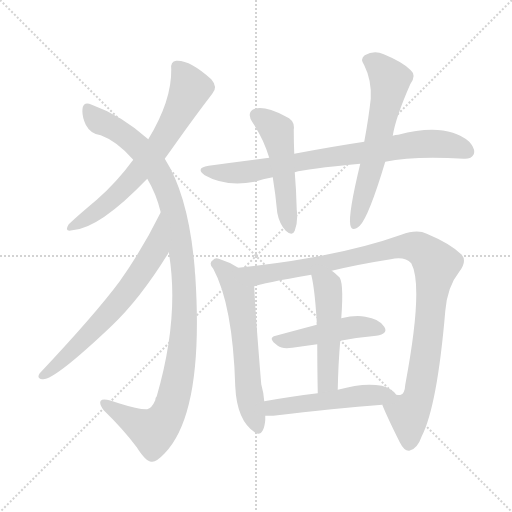
t = 0.00 s
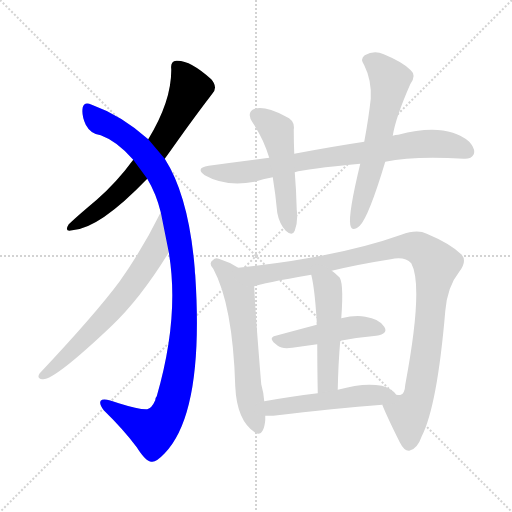
t = 1.86 s
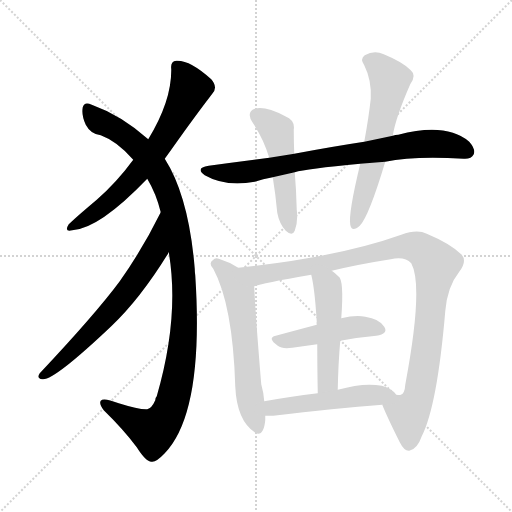
t = 3.72 s
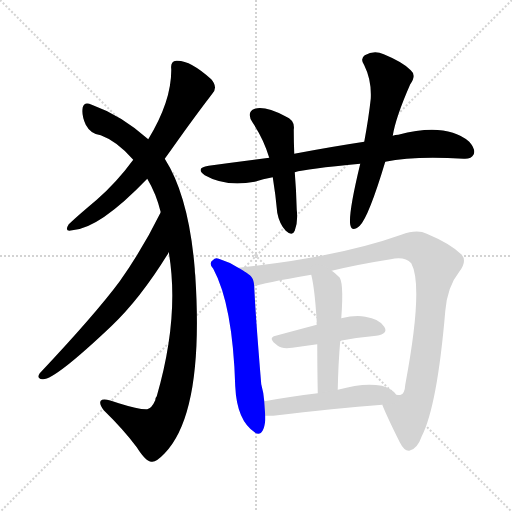
t = 5.58 s
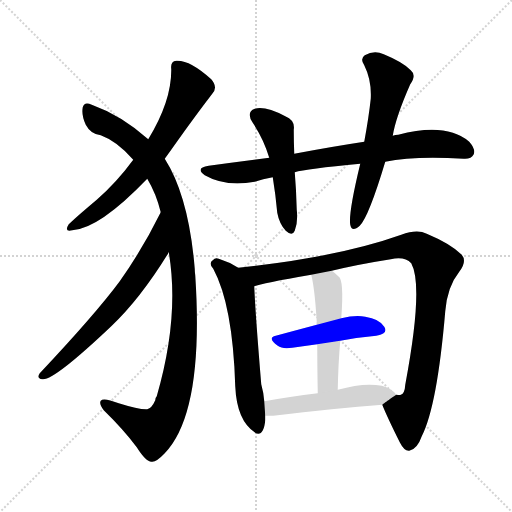
t = 7.44 s
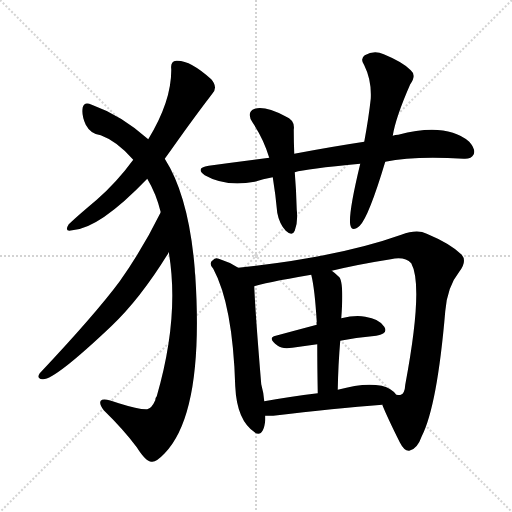
t = 9.30 s

The animated SVG that drew these frames (rendered in a browser with its animation timeline set to each time). Animation: 11 CSS @keyframes rules; one cycle of 9.30 s.

<svg version="1.1" viewBox="0 0 1024 1024" xmlns="http://www.w3.org/2000/svg">
  <g stroke="lightgray" stroke-dasharray="1,1" stroke-width="1" transform="scale(4, 4)">
    <line x1="0" y1="0" x2="256" y2="256"></line>
    <line x1="256" y1="0" x2="0" y2="256"></line>
    <line x1="128" y1="0" x2="128" y2="256"></line>
    <line x1="0" y1="128" x2="256" y2="128"></line>
  </g>
<g transform="scale(1, -1) translate(0, -900)">
   <style type="text/css">
    @keyframes keyframes0 {
      from {
       stroke: blue;
       stroke-dashoffset: 672;
       stroke-width: 128;
       }
       69% {
       animation-timing-function: step-end;
       stroke: blue;
       stroke-dashoffset: 0;
       stroke-width: 128;
       }
       to {
       stroke: black;
       stroke-width: 1024;
       }
       }
       #make-me-a-hanzi-animation-0 {
         animation: keyframes0 0.796875s both;
         animation-delay: 0.000000s;
         animation-timing-function: linear;
       }
    @keyframes keyframes1 {
      from {
       stroke: blue;
       stroke-dashoffset: 1104;
       stroke-width: 128;
       }
       78% {
       animation-timing-function: step-end;
       stroke: blue;
       stroke-dashoffset: 0;
       stroke-width: 128;
       }
       to {
       stroke: black;
       stroke-width: 1024;
       }
       }
       #make-me-a-hanzi-animation-1 {
         animation: keyframes1 1.148438s both;
         animation-delay: 0.796875s;
         animation-timing-function: linear;
       }
    @keyframes keyframes2 {
      from {
       stroke: blue;
       stroke-dashoffset: 663;
       stroke-width: 128;
       }
       68% {
       animation-timing-function: step-end;
       stroke: blue;
       stroke-dashoffset: 0;
       stroke-width: 128;
       }
       to {
       stroke: black;
       stroke-width: 1024;
       }
       }
       #make-me-a-hanzi-animation-2 {
         animation: keyframes2 0.789551s both;
         animation-delay: 1.945312s;
         animation-timing-function: linear;
       }
    @keyframes keyframes3 {
      from {
       stroke: blue;
       stroke-dashoffset: 787;
       stroke-width: 128;
       }
       72% {
       animation-timing-function: step-end;
       stroke: blue;
       stroke-dashoffset: 0;
       stroke-width: 128;
       }
       to {
       stroke: black;
       stroke-width: 1024;
       }
       }
       #make-me-a-hanzi-animation-3 {
         animation: keyframes3 0.890462s both;
         animation-delay: 2.734863s;
         animation-timing-function: linear;
       }
    @keyframes keyframes4 {
      from {
       stroke: blue;
       stroke-dashoffset: 503;
       stroke-width: 128;
       }
       62% {
       animation-timing-function: step-end;
       stroke: blue;
       stroke-dashoffset: 0;
       stroke-width: 128;
       }
       to {
       stroke: black;
       stroke-width: 1024;
       }
       }
       #make-me-a-hanzi-animation-4 {
         animation: keyframes4 0.659342s both;
         animation-delay: 3.625326s;
         animation-timing-function: linear;
       }
    @keyframes keyframes5 {
      from {
       stroke: blue;
       stroke-dashoffset: 613;
       stroke-width: 128;
       }
       67% {
       animation-timing-function: step-end;
       stroke: blue;
       stroke-dashoffset: 0;
       stroke-width: 128;
       }
       to {
       stroke: black;
       stroke-width: 1024;
       }
       }
       #make-me-a-hanzi-animation-5 {
         animation: keyframes5 0.748861s both;
         animation-delay: 4.284668s;
         animation-timing-function: linear;
       }
    @keyframes keyframes6 {
      from {
       stroke: blue;
       stroke-dashoffset: 610;
       stroke-width: 128;
       }
       67% {
       animation-timing-function: step-end;
       stroke: blue;
       stroke-dashoffset: 0;
       stroke-width: 128;
       }
       to {
       stroke: black;
       stroke-width: 1024;
       }
       }
       #make-me-a-hanzi-animation-6 {
         animation: keyframes6 0.746419s both;
         animation-delay: 5.033529s;
         animation-timing-function: linear;
       }
    @keyframes keyframes7 {
      from {
       stroke: blue;
       stroke-dashoffset: 1031;
       stroke-width: 128;
       }
       77% {
       animation-timing-function: step-end;
       stroke: blue;
       stroke-dashoffset: 0;
       stroke-width: 128;
       }
       to {
       stroke: black;
       stroke-width: 1024;
       }
       }
       #make-me-a-hanzi-animation-7 {
         animation: keyframes7 1.089030s both;
         animation-delay: 5.779948s;
         animation-timing-function: linear;
       }
    @keyframes keyframes8 {
      from {
       stroke: blue;
       stroke-dashoffset: 463;
       stroke-width: 128;
       }
       60% {
       animation-timing-function: step-end;
       stroke: blue;
       stroke-dashoffset: 0;
       stroke-width: 128;
       }
       to {
       stroke: black;
       stroke-width: 1024;
       }
       }
       #make-me-a-hanzi-animation-8 {
         animation: keyframes8 0.626790s both;
         animation-delay: 6.868978s;
         animation-timing-function: linear;
       }
    @keyframes keyframes9 {
      from {
       stroke: blue;
       stroke-dashoffset: 499;
       stroke-width: 128;
       }
       62% {
       animation-timing-function: step-end;
       stroke: blue;
       stroke-dashoffset: 0;
       stroke-width: 128;
       }
       to {
       stroke: black;
       stroke-width: 1024;
       }
       }
       #make-me-a-hanzi-animation-9 {
         animation: keyframes9 0.656087s both;
         animation-delay: 7.495768s;
         animation-timing-function: linear;
       }
    @keyframes keyframes10 {
      from {
       stroke: blue;
       stroke-dashoffset: 511;
       stroke-width: 128;
       }
       62% {
       animation-timing-function: step-end;
       stroke: blue;
       stroke-dashoffset: 0;
       stroke-width: 128;
       }
       to {
       stroke: black;
       stroke-width: 1024;
       }
       }
       #make-me-a-hanzi-animation-10 {
         animation: keyframes10 0.665853s both;
         animation-delay: 8.151855s;
         animation-timing-function: linear;
       }
</style>
<path d="M 329.5 582.5 Q 342.5 600.5 354.5 617.5 Q 391.5 669.5 424.5 712.5 Q 436.5 725.5 422.5 741.5 Q 379.5 780.5 352.5 778.5 Q 340.5 777.5 342.5 761.5 Q 343.5 698.5 296.5 621.5 L 266.5 580.5 Q 233.5 535.5 193.5 500.5 Q 156.5 469.5 137.5 451.5 Q 127.5 435.5 144.5 439.5 Q 198.5 442.5 294.5 542.5 L 329.5 582.5 Z" fill="lightgray"></path> 
<path d="M 337.5 395.5 Q 359.5 266.5 313.5 107.5 Q 310.5 104.5 310.5 99.5 Q 303.5 83.5 294.5 81.5 Q 278.5 80.5 237.5 93.5 Q 206.5 105.5 201.5 98.5 Q 197.5 92.5 207.5 79.5 Q 247.5 40.5 273.5 5.5 Q 292.5 -24.5 303.5 -23.5 Q 312.5 -24.5 329.5 -6.5 Q 408.5 75.5 390.5 349.5 Q 389.5 356.5 389.5 362.5 Q 377.5 507.5 329.5 582.5 L 296.5 621.5 Q 242.5 669.5 183.5 690.5 Q 168.5 697.5 165.5 685.5 Q 162.5 670.5 171.5 650.5 Q 181.5 631.5 201.5 629.5 Q 234.5 617.5 266.5 580.5 L 294.5 542.5 Q 312.5 512.5 321.5 475.5 L 337.5 395.5 Z" fill="lightgray"></path> 
<path d="M 321.5 475.5 Q 285.5 402.5 239.5 337.5 Q 190.5 271.5 79.5 153.5 Q 72.5 143.5 84.5 141.5 Q 106.5 137.5 222.5 247.5 Q 280.5 302.5 336.5 393.5 Q 336.5 394.5 337.5 395.5 C 352.5 421.5 334.5 502.5 321.5 475.5 Z" fill="lightgray"></path> 
<path d="M 770.5 576.5 Q 827.5 588.5 927.5 582.5 Q 942.5 581.5 947.5 591.5 Q 951.5 601.5 938.5 616.5 Q 892.5 655.5 796.5 630.5 Q 790.5 630.5 785.5 628.5 L 728.5 616.5 Q 662.5 606.5 588.5 592.5 L 538.5 584.5 Q 480.5 577.5 417.5 568.5 Q 389.5 564.5 409.5 549.5 Q 451.5 525.5 509.5 536.5 Q 525.5 542.5 545.5 545.5 L 589.5 555.5 Q 611.5 562.5 720.5 572.5 L 770.5 576.5 Z" fill="lightgray"></path> 
<path d="M 588.5 592.5 Q 587.5 617.5 587.5 640.5 Q 590.5 659.5 570.5 667.5 Q 530.5 688.5 509.5 682.5 Q 491.5 675.5 505.5 654.5 Q 527.5 621.5 538.5 584.5 L 545.5 545.5 Q 551.5 508.5 554.5 474.5 Q 558.5 452.5 571.5 438.5 Q 584.5 426.5 589.5 438.5 Q 596.5 457.5 593.5 480.5 Q 592.5 520.5 589.5 555.5 L 588.5 592.5 Z" fill="lightgray"></path> 
<path d="M 785.5 628.5 Q 791.5 665.5 820.5 731.5 Q 833.5 749.5 821.5 759.5 Q 806.5 775.5 767.5 791.5 Q 748.5 800.5 729.5 789.5 Q 719.5 782.5 728.5 769.5 Q 743.5 739.5 741.5 702.5 Q 737.5 665.5 728.5 616.5 L 720.5 572.5 Q 696.5 473.5 700.5 450.5 Q 703.5 434.5 719.5 448.5 Q 737.5 466.5 770.5 576.5 L 785.5 628.5 Z" fill="lightgray"></path> 
<path d="M 476.5 364.5 Q 457.5 376.5 437.5 382.5 Q 430.5 385.5 425.5 379.5 Q 416.5 373.5 426.5 362.5 Q 465.5 290.5 470.5 127.5 Q 473.5 58.5 510.5 34.5 L 511.5 33.5 Q 527.5 27.5 530.5 59.5 Q 530.5 63.5 530.5 68.5 L 528.5 97.5 Q 527.5 113.5 522.5 131.5 Q 510.5 275.5 508.5 327.5 C 507.5 346.5 502.5 349.5 476.5 364.5 Z" fill="lightgray"></path> 
<path d="M 764.5 90.5 Q 774.5 65.5 799.5 15.5 Q 808.5 -2.5 818.5 -1.5 Q 834.5 1.5 843.5 27.5 Q 874.5 88.5 890.5 277.5 Q 894.5 326.5 918.5 356.5 Q 934.5 377.5 923.5 390.5 Q 901.5 412.5 853.5 432.5 Q 834.5 442.5 802.5 430.5 Q 676.5 385.5 476.5 364.5 C 446.5 361.5 479.5 319.5 508.5 327.5 Q 523.5 333.5 622.5 350.5 L 663.5 358.5 Q 717.5 371.5 781.5 381.5 Q 809.5 387.5 822.5 373.5 Q 847.5 327.5 810.5 130.5 Q 809.5 112.5 801.5 110.5 Q 800.5 109.5 792.5 110.5 C 767.5 93.5 764.5 90.5 764.5 90.5 Z" fill="lightgray"></path> 
<path d="M 680.5 218.5 Q 717.5 225.5 752.5 228.5 Q 777.5 232.5 768.5 246.5 Q 758.5 262.5 730.5 266.5 Q 711.5 270.5 682.5 263.5 L 633.5 250.5 Q 588.5 238.5 551.5 228.5 Q 533.5 224.5 555.5 208.5 Q 564.5 201.5 584.5 204.5 Q 609.5 208.5 634.5 211.5 L 680.5 218.5 Z" fill="lightgray"></path> 
<path d="M 675.5 120.5 Q 676.5 172.5 680.5 218.5 L 682.5 263.5 Q 688.5 341.5 676.5 347.5 Q 669.5 354.5 663.5 358.5 C 639.5 376.5 615.5 379.5 622.5 350.5 Q 629.5 322.5 633.5 256.5 Q 632.5 255.5 633.5 250.5 L 634.5 211.5 Q 634.5 171.5 635.5 113.5 C 636.5 83.5 674.5 90.5 675.5 120.5 Z" fill="lightgray"></path> 
<path d="M 530.5 68.5 Q 537.5 68.5 546.5 68.5 Q 670.5 83.5 764.5 90.5 C 794.5 92.5 807.5 93.5 792.5 110.5 Q 783.5 123.5 763.5 128.5 Q 727.5 135.5 675.5 120.5 L 635.5 113.5 Q 578.5 106.5 528.5 97.5 C 498.5 92.5 500.5 68.5 530.5 68.5 Z" fill="lightgray"></path> 
      <clipPath id="make-me-a-hanzi-clip-0">
      <path d="M 329.5 582.5 Q 342.5 600.5 354.5 617.5 Q 391.5 669.5 424.5 712.5 Q 436.5 725.5 422.5 741.5 Q 379.5 780.5 352.5 778.5 Q 340.5 777.5 342.5 761.5 Q 343.5 698.5 296.5 621.5 L 266.5 580.5 Q 233.5 535.5 193.5 500.5 Q 156.5 469.5 137.5 451.5 Q 127.5 435.5 144.5 439.5 Q 198.5 442.5 294.5 542.5 L 329.5 582.5 Z" fill="lightgray"></path>
      </clipPath>
      <path clip-path="url(#make-me-a-hanzi-clip-0)" d="M 353.5 766.5 L 370.5 745.5 L 379.5 720.5 L 329.5 626.5 L 230.5 506.5 L 147.5 449.5 " fill="none" id="make-me-a-hanzi-animation-0" stroke-dasharray="544 1088" stroke-linecap="round"></path>

      <clipPath id="make-me-a-hanzi-clip-1">
      <path d="M 337.5 395.5 Q 359.5 266.5 313.5 107.5 Q 310.5 104.5 310.5 99.5 Q 303.5 83.5 294.5 81.5 Q 278.5 80.5 237.5 93.5 Q 206.5 105.5 201.5 98.5 Q 197.5 92.5 207.5 79.5 Q 247.5 40.5 273.5 5.5 Q 292.5 -24.5 303.5 -23.5 Q 312.5 -24.5 329.5 -6.5 Q 408.5 75.5 390.5 349.5 Q 389.5 356.5 389.5 362.5 Q 377.5 507.5 329.5 582.5 L 296.5 621.5 Q 242.5 669.5 183.5 690.5 Q 168.5 697.5 165.5 685.5 Q 162.5 670.5 171.5 650.5 Q 181.5 631.5 201.5 629.5 Q 234.5 617.5 266.5 580.5 L 294.5 542.5 Q 312.5 512.5 321.5 475.5 L 337.5 395.5 Z" fill="lightgray"></path>
      </clipPath>
      <path clip-path="url(#make-me-a-hanzi-clip-1)" d="M 175.5 683.5 L 195.5 659.5 L 242.5 634.5 L 274.5 608.5 L 322.5 544.5 L 337.5 510.5 L 355.5 438.5 L 368.5 333.5 L 367.5 230.5 L 358.5 158.5 L 346.5 101.5 L 327.5 58.5 L 305.5 37.5 L 206.5 94.5 " fill="none" id="make-me-a-hanzi-animation-1" stroke-dasharray="976 1952" stroke-linecap="round"></path>

      <clipPath id="make-me-a-hanzi-clip-2">
      <path d="M 321.5 475.5 Q 285.5 402.5 239.5 337.5 Q 190.5 271.5 79.5 153.5 Q 72.5 143.5 84.5 141.5 Q 106.5 137.5 222.5 247.5 Q 280.5 302.5 336.5 393.5 Q 336.5 394.5 337.5 395.5 C 352.5 421.5 334.5 502.5 321.5 475.5 Z" fill="lightgray"></path>
      </clipPath>
      <path clip-path="url(#make-me-a-hanzi-clip-2)" d="M 319.5 468.5 L 310.5 398.5 L 274.5 344.5 L 181.5 232.5 L 86.5 149.5 " fill="none" id="make-me-a-hanzi-animation-2" stroke-dasharray="535 1070" stroke-linecap="round"></path>

      <clipPath id="make-me-a-hanzi-clip-3">
      <path d="M 770.5 576.5 Q 827.5 588.5 927.5 582.5 Q 942.5 581.5 947.5 591.5 Q 951.5 601.5 938.5 616.5 Q 892.5 655.5 796.5 630.5 Q 790.5 630.5 785.5 628.5 L 728.5 616.5 Q 662.5 606.5 588.5 592.5 L 538.5 584.5 Q 480.5 577.5 417.5 568.5 Q 389.5 564.5 409.5 549.5 Q 451.5 525.5 509.5 536.5 Q 525.5 542.5 545.5 545.5 L 589.5 555.5 Q 611.5 562.5 720.5 572.5 L 770.5 576.5 Z" fill="lightgray"></path>
      </clipPath>
      <path clip-path="url(#make-me-a-hanzi-clip-3)" d="M 411.5 559.5 L 484.5 554.5 L 599.5 577.5 L 829.5 610.5 L 889.5 611.5 L 935.5 596.5 " fill="none" id="make-me-a-hanzi-animation-3" stroke-dasharray="659 1318" stroke-linecap="round"></path>

      <clipPath id="make-me-a-hanzi-clip-4">
      <path d="M 588.5 592.5 Q 587.5 617.5 587.5 640.5 Q 590.5 659.5 570.5 667.5 Q 530.5 688.5 509.5 682.5 Q 491.5 675.5 505.5 654.5 Q 527.5 621.5 538.5 584.5 L 545.5 545.5 Q 551.5 508.5 554.5 474.5 Q 558.5 452.5 571.5 438.5 Q 584.5 426.5 589.5 438.5 Q 596.5 457.5 593.5 480.5 Q 592.5 520.5 589.5 555.5 L 588.5 592.5 Z" fill="lightgray"></path>
      </clipPath>
      <path clip-path="url(#make-me-a-hanzi-clip-4)" d="M 514.5 667.5 L 553.5 638.5 L 580.5 441.5 " fill="none" id="make-me-a-hanzi-animation-4" stroke-dasharray="375 750" stroke-linecap="round"></path>

      <clipPath id="make-me-a-hanzi-clip-5">
      <path d="M 785.5 628.5 Q 791.5 665.5 820.5 731.5 Q 833.5 749.5 821.5 759.5 Q 806.5 775.5 767.5 791.5 Q 748.5 800.5 729.5 789.5 Q 719.5 782.5 728.5 769.5 Q 743.5 739.5 741.5 702.5 Q 737.5 665.5 728.5 616.5 L 720.5 572.5 Q 696.5 473.5 700.5 450.5 Q 703.5 434.5 719.5 448.5 Q 737.5 466.5 770.5 576.5 L 785.5 628.5 Z" fill="lightgray"></path>
      </clipPath>
      <path clip-path="url(#make-me-a-hanzi-clip-5)" d="M 736.5 779.5 L 754.5 770.5 L 780.5 737.5 L 745.5 571.5 L 710.5 451.5 " fill="none" id="make-me-a-hanzi-animation-5" stroke-dasharray="485 970" stroke-linecap="round"></path>

      <clipPath id="make-me-a-hanzi-clip-6">
      <path d="M 476.5 364.5 Q 457.5 376.5 437.5 382.5 Q 430.5 385.5 425.5 379.5 Q 416.5 373.5 426.5 362.5 Q 465.5 290.5 470.5 127.5 Q 473.5 58.5 510.5 34.5 L 511.5 33.5 Q 527.5 27.5 530.5 59.5 Q 530.5 63.5 530.5 68.5 L 528.5 97.5 Q 527.5 113.5 522.5 131.5 Q 510.5 275.5 508.5 327.5 C 507.5 346.5 502.5 349.5 476.5 364.5 Z" fill="lightgray"></path>
      </clipPath>
      <path clip-path="url(#make-me-a-hanzi-clip-6)" d="M 431.5 371.5 L 458.5 348.5 L 478.5 312.5 L 499.5 104.5 L 515.5 38.5 " fill="none" id="make-me-a-hanzi-animation-6" stroke-dasharray="482 964" stroke-linecap="round"></path>

      <clipPath id="make-me-a-hanzi-clip-7">
      <path d="M 764.5 90.5 Q 774.5 65.5 799.5 15.5 Q 808.5 -2.5 818.5 -1.5 Q 834.5 1.5 843.5 27.5 Q 874.5 88.5 890.5 277.5 Q 894.5 326.5 918.5 356.5 Q 934.5 377.5 923.5 390.5 Q 901.5 412.5 853.5 432.5 Q 834.5 442.5 802.5 430.5 Q 676.5 385.5 476.5 364.5 C 446.5 361.5 479.5 319.5 508.5 327.5 Q 523.5 333.5 622.5 350.5 L 663.5 358.5 Q 717.5 371.5 781.5 381.5 Q 809.5 387.5 822.5 373.5 Q 847.5 327.5 810.5 130.5 Q 809.5 112.5 801.5 110.5 Q 800.5 109.5 792.5 110.5 C 767.5 93.5 764.5 90.5 764.5 90.5 Z" fill="lightgray"></path>
      </clipPath>
      <path clip-path="url(#make-me-a-hanzi-clip-7)" d="M 486.5 364.5 L 515.5 349.5 L 817.5 407.5 L 847.5 398.5 L 859.5 386.5 L 872.5 371.5 L 861.5 268.5 L 836.5 104.5 L 817.5 69.5 L 818.5 12.5 " fill="none" id="make-me-a-hanzi-animation-7" stroke-dasharray="903 1806" stroke-linecap="round"></path>

      <clipPath id="make-me-a-hanzi-clip-8">
      <path d="M 680.5 218.5 Q 717.5 225.5 752.5 228.5 Q 777.5 232.5 768.5 246.5 Q 758.5 262.5 730.5 266.5 Q 711.5 270.5 682.5 263.5 L 633.5 250.5 Q 588.5 238.5 551.5 228.5 Q 533.5 224.5 555.5 208.5 Q 564.5 201.5 584.5 204.5 Q 609.5 208.5 634.5 211.5 L 680.5 218.5 Z" fill="lightgray"></path>
      </clipPath>
      <path clip-path="url(#make-me-a-hanzi-clip-8)" d="M 553.5 218.5 L 705.5 245.5 L 757.5 240.5 " fill="none" id="make-me-a-hanzi-animation-8" stroke-dasharray="335 670" stroke-linecap="round"></path>

      <clipPath id="make-me-a-hanzi-clip-9">
      <path d="M 675.5 120.5 Q 676.5 172.5 680.5 218.5 L 682.5 263.5 Q 688.5 341.5 676.5 347.5 Q 669.5 354.5 663.5 358.5 C 639.5 376.5 615.5 379.5 622.5 350.5 Q 629.5 322.5 633.5 256.5 Q 632.5 255.5 633.5 250.5 L 634.5 211.5 Q 634.5 171.5 635.5 113.5 C 636.5 83.5 674.5 90.5 675.5 120.5 Z" fill="lightgray"></path>
      </clipPath>
      <path clip-path="url(#make-me-a-hanzi-clip-9)" d="M 630.5 346.5 L 655.5 328.5 L 659.5 277.5 L 656.5 143.5 L 640.5 121.5 " fill="none" id="make-me-a-hanzi-animation-9" stroke-dasharray="371 742" stroke-linecap="round"></path>

      <clipPath id="make-me-a-hanzi-clip-10">
      <path d="M 530.5 68.5 Q 537.5 68.5 546.5 68.5 Q 670.5 83.5 764.5 90.5 C 794.5 92.5 807.5 93.5 792.5 110.5 Q 783.5 123.5 763.5 128.5 Q 727.5 135.5 675.5 120.5 L 635.5 113.5 Q 578.5 106.5 528.5 97.5 C 498.5 92.5 500.5 68.5 530.5 68.5 Z" fill="lightgray"></path>
      </clipPath>
      <path clip-path="url(#make-me-a-hanzi-clip-10)" d="M 534.5 76.5 L 545.5 84.5 L 582.5 90.5 L 718.5 108.5 L 785.5 110.5 " fill="none" id="make-me-a-hanzi-animation-10" stroke-dasharray="383 766" stroke-linecap="round"></path>

</g>
</svg>
